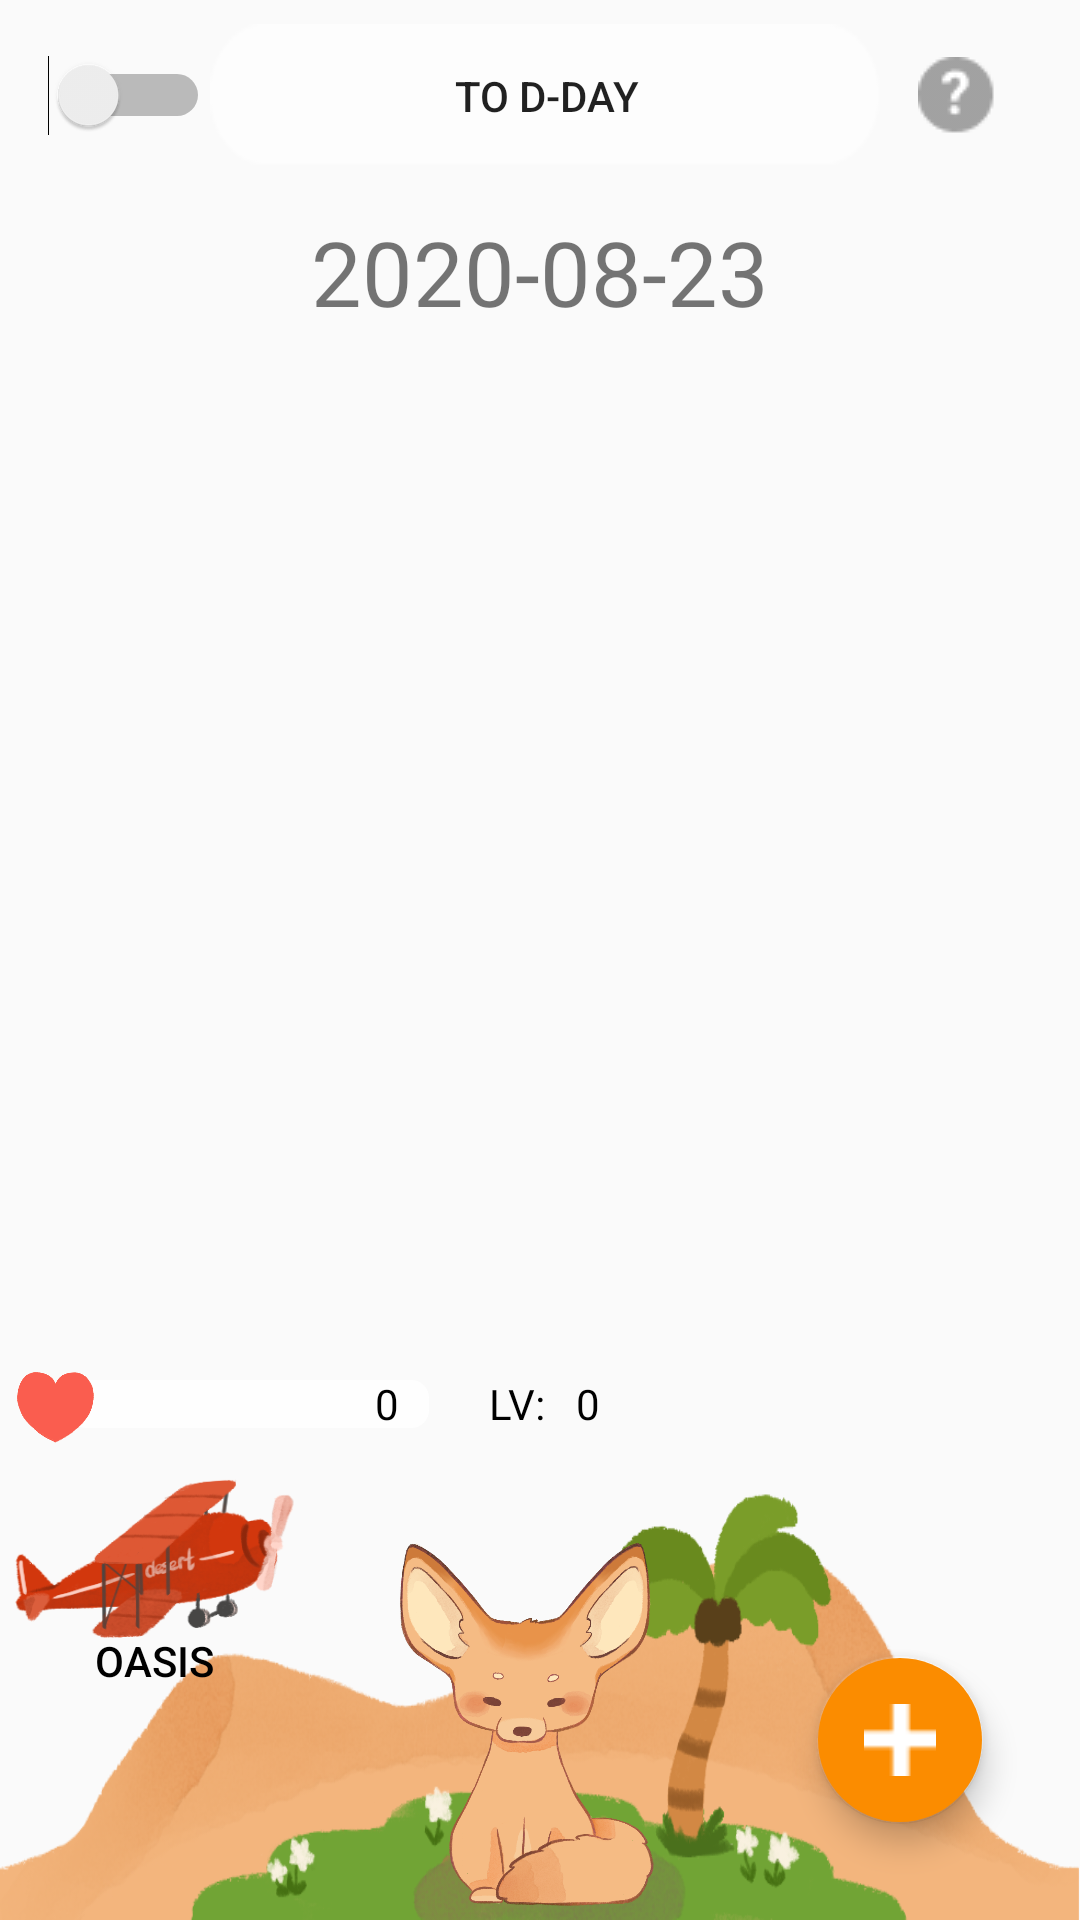

Reconstruct the res/layout file that produces this screen, plus the resources it refers to.
<!-- AndroidManifest.xml: application theme AppTheme -->
<!-- res/layout/activity_main.xml -->
<?xml version="1.0" encoding="utf-8"?>
<androidx.constraintlayout.widget.ConstraintLayout xmlns:android="http://schemas.android.com/apk/res/android"
    xmlns:app="http://schemas.android.com/apk/res-auto"
    xmlns:tools="http://schemas.android.com/tools"
    android:id="@+id/layoutBackground"
    android:layout_width="match_parent"
    android:layout_height="match_parent"
    tools:context=".MainActivity">

    <LinearLayout
        android:id="@+id/linearLayout"
        android:layout_width="match_parent"
        android:layout_height="wrap_content"
        android:layout_marginStart="16dp"
        android:layout_marginTop="8dp"
        android:layout_marginEnd="16dp"
        android:orientation="horizontal"
        app:layout_constraintEnd_toEndOf="parent"
        app:layout_constraintStart_toStartOf="parent"
        app:layout_constraintTop_toTopOf="parent">

        <Switch
            android:id="@+id/switchShowDDay"
            android:layout_width="wrap_content"
            android:layout_height="wrap_content" />

        <Button
            android:id="@+id/btnDDay"
            android:layout_width="wrap_content"
            android:layout_height="wrap_content"
            android:layout_weight="1"
            android:background="@drawable/dday_button"
            android:text="To D-Day" />

        <ImageButton
            android:id="@+id/btnHelp"
            android:layout_width="50dp"
            android:layout_height="match_parent"
            android:background="#00FFFFFF"
            app:srcCompat="@drawable/help_button" />
    </LinearLayout>

    <TextView
        android:id="@+id/tvDate"
        android:layout_width="wrap_content"
        android:layout_height="wrap_content"
        android:text="2020-08-23"
        android:textSize="30sp"
        app:layout_constraintBottom_toTopOf="@+id/listFragment"
        app:layout_constraintEnd_toEndOf="parent"
        app:layout_constraintStart_toStartOf="parent"
        app:layout_constraintTop_toBottomOf="@+id/linearLayout" />


    <FrameLayout
        android:id="@+id/listFragment"
        android:layout_width="match_parent"
        android:layout_height="match_parent"
        android:layout_marginStart="32dp"
        android:layout_marginTop="125dp"
        android:layout_marginEnd="32dp"
        android:layout_marginBottom="197dp"
        app:layout_constraintBottom_toBottomOf="parent"
        app:layout_constraintEnd_toEndOf="parent"
        app:layout_constraintHorizontal_bias="0.0"
        app:layout_constraintStart_toStartOf="parent"
        app:layout_constraintTop_toTopOf="parent"
        app:layout_constraintVertical_bias="0.0" />

    <com.google.android.material.floatingactionbutton.FloatingActionButton
        android:id="@+id/btnAdd"
        android:layout_width="wrap_content"
        android:layout_height="wrap_content"
        android:layout_marginEnd="32dp"
        android:layout_marginBottom="32dp"
        android:backgroundTint="#FB8C00"
        android:clickable="true"
        android:src="@drawable/plus_button"
        app:backgroundTint="#00FFFFFF"
        app:layout_constraintBottom_toBottomOf="parent"
        app:layout_constraintEnd_toEndOf="parent" />

    //여우 뷰

    <Button
        android:id="@+id/btnOasis"
        android:layout_width="103dp"
        android:layout_height="70dp"
        android:background="@drawable/airplane_oasis_go"
        android:gravity="bottom|center_horizontal"
        android:text="@string/oasis_button"
        android:textColor="#000000"
        app:layout_constraintStart_toStartOf="parent"
        app:layout_constraintTop_toBottomOf="@id/linearLayout2" />

    <ImageView
        android:id="@+id/imageView2"
        android:layout_width="match_parent"
        android:layout_height="150dp"
        android:background="@drawable/main_ground"
        app:layout_constraintBottom_toBottomOf="parent"
        app:layout_constraintEnd_toEndOf="parent"
        app:layout_constraintStart_toStartOf="parent" />

    <ImageButton
        android:id="@+id/fox"
        android:layout_width="130dp"
        android:layout_height="130dp"
        android:background="@drawable/fox"
        android:contentDescription="@string/fox"
        app:layout_constraintBottom_toBottomOf="parent"
        app:layout_constraintEnd_toEndOf="parent"
        app:layout_constraintHorizontal_bias="0.498"
        app:layout_constraintStart_toStartOf="parent"
        app:layout_constraintTop_toTopOf="parent"
        app:layout_constraintVertical_bias="1.0" />


    //여우 말풍선 관련 뷰

    <ImageView
        android:id="@+id/wordBox"
        android:layout_width="117dp"
        android:layout_height="99dp"
        android:background="@drawable/word"
        android:contentDescription="@string/wordBox"
        android:visibility="invisible"
        app:layout_constraintBottom_toBottomOf="parent"
        app:layout_constraintEnd_toEndOf="parent"
        app:layout_constraintHorizontal_bias="0.844"
        app:layout_constraintStart_toStartOf="parent"
        app:layout_constraintTop_toTopOf="parent"
        app:layout_constraintVertical_bias="0.862" />

    <TextView
        android:id="@+id/hi"
        android:layout_width="wrap_content"
        android:layout_height="wrap_content"
        android:text="@string/hi"
        android:textSize="24sp"
        android:visibility="invisible"
        app:layout_constraintBottom_toBottomOf="@+id/wordBox"
        app:layout_constraintEnd_toEndOf="@+id/wordBox"
        app:layout_constraintHorizontal_bias="0.515"
        app:layout_constraintStart_toStartOf="@+id/wordBox"
        app:layout_constraintTop_toTopOf="@+id/wordBox"
        app:layout_constraintVertical_bias="0.36" />

    //여우 애정도 관련 뷰

    <LinearLayout
        android:id="@+id/linearLayout2"
        android:layout_width="match_parent"
        android:layout_height="wrap_content"
        android:orientation="horizontal"
        app:layout_constraintTop_toBottomOf="@id/listFragment">

        <FrameLayout
            android:layout_width="wrap_content"
            android:layout_height="wrap_content">

            <ProgressBar
                android:id="@+id/loveprg"
                style="@style/Widget.AppCompat.ProgressBar.Horizontal"
                android:layout_width="120dp"
                android:layout_height="16dp"
                android:layout_gravity="center_vertical"
                android:layout_marginStart="23dp"
                android:max="100"
                android:progress="0"
                android:progressDrawable="@drawable/love_bar"
                app:layout_constraintStart_toStartOf="parent"
                app:layout_constraintTop_toTopOf="parent" />

            <TextView
                android:id="@+id/percent"
                android:layout_width="wrap_content"
                android:layout_height="wrap_content"
                android:layout_gravity="center_vertical"
                android:layout_marginStart="125dp"
                android:text="0"
                android:textColor="#000000" />

            <ImageView
                android:id="@+id/heart"
                android:layout_width="40dp"
                android:layout_height="50dp"
                android:background="@drawable/heart2"
                android:contentDescription="@string/wordBox" />

        </FrameLayout>


        <TextView
            android:id="@+id/levelText"
            android:layout_width="wrap_content"
            android:layout_height="wrap_content"
            android:layout_gravity="center_vertical"
            android:layout_marginLeft="20dp"
            android:text="@string/levelText"
            android:textColor="#000000" />

        <TextView
            android:id="@+id/levelNum"
            android:layout_width="wrap_content"
            android:layout_height="wrap_content"
            android:layout_gravity="center_vertical"
            android:layout_marginLeft="10dp"
            android:text="0"
            android:textColor="#000000" />
    </LinearLayout>


</androidx.constraintlayout.widget.ConstraintLayout>
<!-- resources referenced by this layout -->
<resources>
  <!-- drawable airplane_oasis_go: png bitmap (drawable-v24, 38544 bytes) -->
  <!-- drawable dday_button: png bitmap (drawable-v24, 607 bytes) -->
  <!-- drawable fox: png bitmap (drawable-v24, 267200 bytes) -->
  <!-- drawable heart2: png bitmap (drawable-v24, 10602 bytes) -->
  <!-- drawable help_button: png bitmap (drawable-v24, 856 bytes) -->
  <!-- drawable love_bar (drawable-v24) -->
  <?xml version="1.0" encoding="utf-8"?>
  <layer-list xmlns:android="http://schemas.android.com/apk/res/android">
      <item android:id="@android:id/background">
          <shape>
              <corners android:radius="6dp" />
              <solid android:color="#E6FFFFFF" />
          </shape>
      </item>
      <item android:id="@android:id/secondaryProgress">
          <clip>
              <shape>
                  <corners android:radius="5dp" />
                  <solid android:color="#FA5D4F" />
              </shape>
          </clip>
      </item>
      <item android:id="@android:id/progress">
          <clip>
              <shape>
                  <corners android:radius="5dp" />
                  <solid android:color="#FA5D4F" />
              </shape>
          </clip>
      </item>
  </layer-list>
  <!-- drawable main_ground: png bitmap (drawable-v24, 115715 bytes) -->
  <!-- drawable plus_button: png bitmap (drawable-v24, 202 bytes) -->
  <!-- drawable word: png bitmap (drawable-v24, 43744 bytes) -->
  <string name="fox">clickable fox</string>
  <string name="hi">안녕!</string>
  <string name="levelText">LV: </string>
  <string name="oasis_button">OASIS</string>
  <string name="wordBox">appears when fox clicked</string>
  <style name="AppTheme" parent="Theme.AppCompat.Light.DarkActionBar">
          
          <item name="colorPrimary">@color/colorPrimary</item>
          <item name="colorPrimaryDark">@color/colorPrimaryDark</item>
          <item name="colorAccent">@color/colorAccent</item>
  
          
          <item name="windowActionBar">false</item>
          <item name="windowNoTitle">true</item>
      </style>
  <!-- not gathered from this repository: default colours our renderer supplied (Android Studio template values) -->
  <color name="colorPrimary">#FF6200EE</color>
  <color name="colorPrimaryDark">#FF3700B3</color>
  <color name="colorAccent">#FF03DAC5</color>
</resources>
